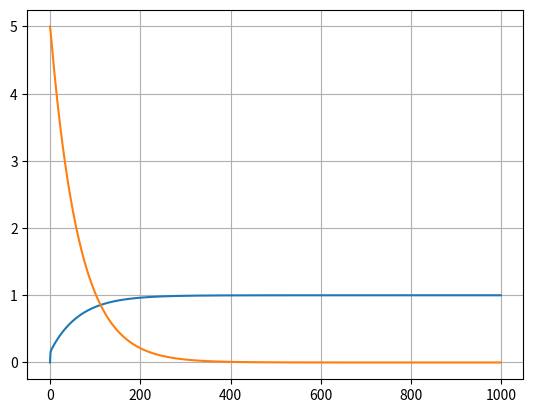

Source code (Python):
# a simple gradient descent code for biginners
# model = theta*x+b

import matplotlib.pyplot as plt
import numpy as np
theta = 0
b = 5
# linear regression and the result should be theta around 1 ,b around 0
x_ = [1, 2, 3, 4, 5, 6, 7]
y_ = [1, 2, 3, 4, 5, 6, 7]

alpha = 0.01
list0 = []
list1 = []
list2 = []
for i in range(1000):
    list0.append(i)
    list1.append(theta)
    list2.append(b)
    for x, y in zip(x_, y_):
        # to see why cost functino is written like this visite Andrew Ng`s video on coursera
        theta = theta - alpha * (theta * x + b - y) * x
        b = b - alpha * (theta * x + b - y)
plt.plot(np.array(list0), np.array(list1))
plt.plot(np.array(list0), np.array(list2))
plt.grid(True)
plt.show()
